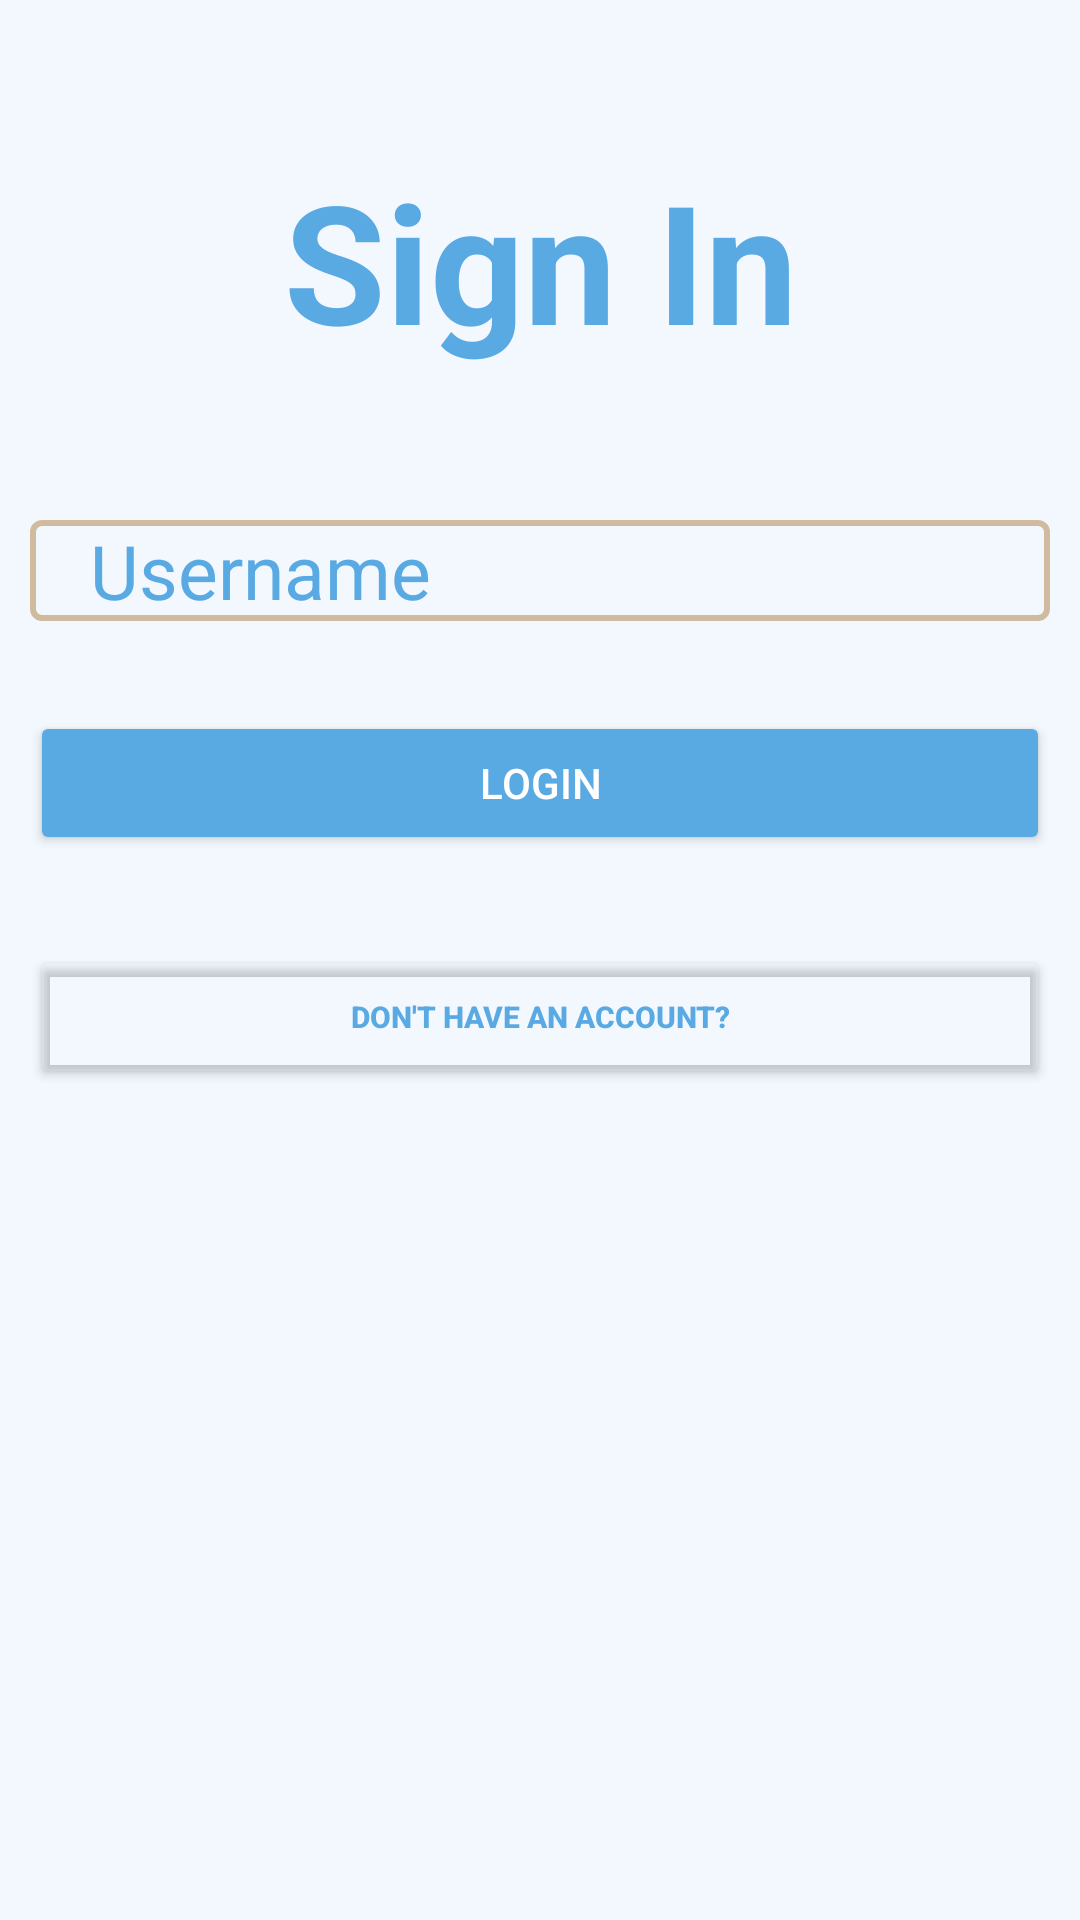

Android layout source for this screen:
<!-- AndroidManifest.xml: application theme Theme.AppCompat.NoActionBar -->
<!-- res/layout/activity_login.xml -->
<?xml version="1.0" encoding="utf-8"?>
<LinearLayout xmlns:android="http://schemas.android.com/apk/res/android"
    xmlns:app="http://schemas.android.com/apk/res-auto"
    xmlns:tools="http://schemas.android.com/tools"
    android:layout_width="match_parent"
    android:layout_height="match_parent"
    android:padding="10dp"
    android:background="#F3F8FF"
    android:orientation="vertical"
    tools:context=".loginActivity">

    <TextView
        android:layout_width="match_parent"
        android:layout_height="wrap_content"
        android:text="Sign In"
        android:textColor="#59A9E3"
        android:textSize="55dp"
        android:textStyle="bold"
        android:gravity="center_horizontal"
        android:layout_marginTop="40dp"
        android:layout_marginBottom="50dp"/>
    <EditText
        android:layout_width="match_parent"
        android:layout_height="wrap_content"
        android:id="@+id/username"
        android:hint="Username"
        android:textSize="25dp"
        android:textColorHint="#59A9E3"
        android:textColor="#59A9E3"
        android:background="@drawable/txtbg"
        android:layout_marginBottom="30dp"
        android:paddingLeft="20dp"/>


    <Button
        android:layout_width="match_parent"
        android:layout_height="wrap_content"
        android:id="@+id/login"
        android:text="login"
        android:backgroundTint="#59A9E3"
        android:layout_marginBottom="30dp"
        />

    <Button
        android:layout_width="match_parent"
        android:layout_height="wrap_content"
        android:id="@+id/signup"
        android:text="don't have an account?"
        android:textColor="#59A9E3"
        android:textStyle="bold"
        android:textSize="10dp"
        android:backgroundTint="#0031572C"
        android:layout_marginBottom="30dp"
        />
</LinearLayout>
<!-- resources referenced by this layout -->
<resources>
  <!-- drawable txtbg (drawable) -->
  <?xml version="1.0" encoding="utf-8"?>
  <shape xmlns:android="http://schemas.android.com/apk/res/android">
      <stroke android:color="#D1BB9F" android:width="2dp"></stroke>
      <corners android:radius="3dp"></corners>
  </shape>
</resources>
